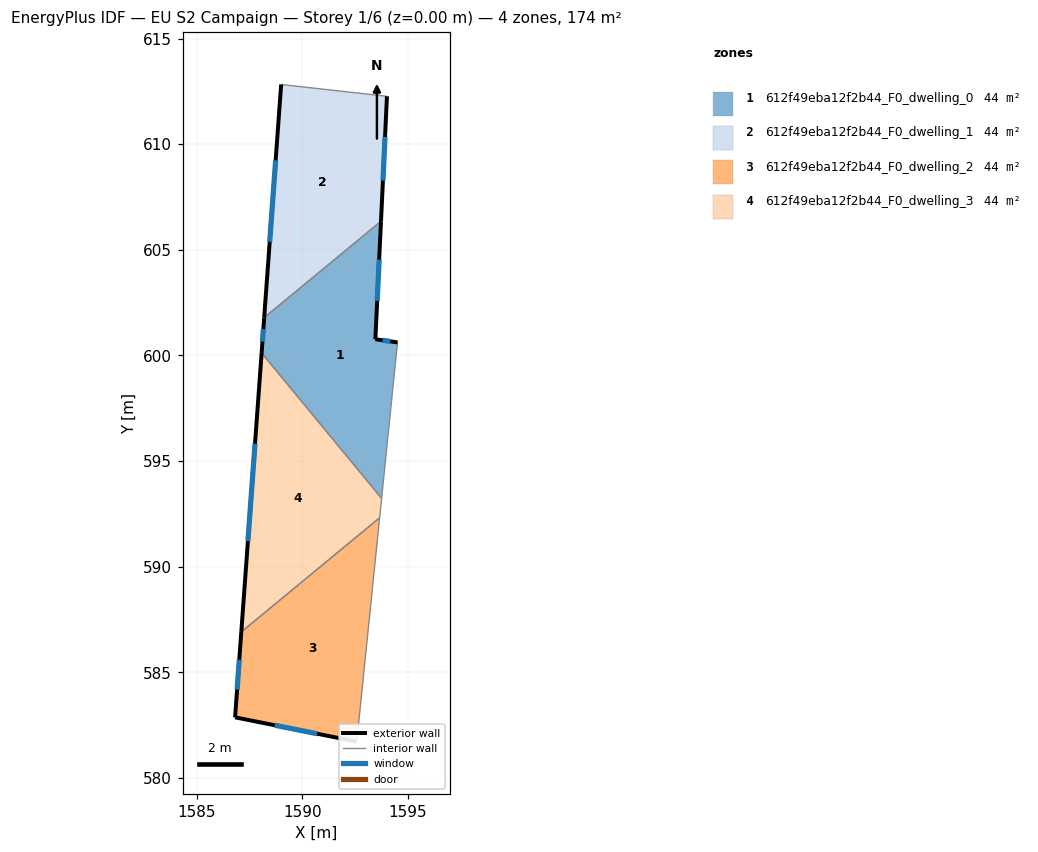
=== STOREY PLAN SPEC (per zone: floor XY polygon, exterior-wall plan segments, windows/doors) ===
zone 1: 612f49eba12f2b44_F0_dwelling_0  (43.6 m²)
  floor: (1593.73, 606.35) (1593.46, 600.77) (1594.51, 600.62) (1593.76, 593.24) (1588.08, 600.12) (1588.20, 601.79)
  exterior wall: (1588.20, 601.79) – (1588.08, 600.12)  [1.7 m]
    window: (1588.16, 601.24) – (1588.12, 600.66)  [0.6 m²]
  exterior wall: (1593.46, 600.77) – (1593.73, 606.35)  [5.6 m]
    window: (1593.55, 602.58) – (1593.64, 604.54)  [2.0 m²]
  exterior wall: (1594.51, 600.62) – (1593.46, 600.77)  [1.1 m]
    window: (1594.17, 600.67) – (1593.80, 600.72)  [0.4 m²]
  interior walls: 3
zone 2: 612f49eba12f2b44_F0_dwelling_1  (43.6 m²)
  floor: (1594.01, 612.27) (1593.73, 606.35) (1588.20, 601.79) (1589.00, 612.83)
  exterior wall: (1589.00, 612.83) – (1588.20, 601.79)  [11.1 m]
    window: (1588.74, 609.24) – (1588.46, 605.38)  [4.1 m²]
  exterior wall: (1593.73, 606.35) – (1594.01, 612.27)  [5.9 m]
    window: (1593.82, 608.27) – (1593.92, 610.34)  [2.2 m²]
  interior walls: 2
zone 3: 612f49eba12f2b44_F0_dwelling_2  (43.6 m²)
  floor: (1593.66, 592.31) (1592.58, 581.72) (1586.82, 582.87) (1587.11, 586.91)
  exterior wall: (1586.82, 582.87) – (1592.58, 581.72)  [5.9 m]
    window: (1588.69, 582.49) – (1590.71, 582.09)  [2.2 m²]
  exterior wall: (1587.11, 586.91) – (1586.82, 582.87)  [4.1 m]
    window: (1587.02, 585.60) – (1586.92, 584.18)  [1.5 m²]
  interior walls: 2
zone 4: 612f49eba12f2b44_F0_dwelling_3  (43.6 m²)
  floor: (1588.08, 600.12) (1593.76, 593.24) (1593.66, 592.31) (1587.11, 586.91)
  exterior wall: (1588.08, 600.12) – (1587.11, 586.91)  [13.2 m]
    window: (1587.76, 595.82) – (1587.43, 591.21)  [4.9 m²]
  interior walls: 3

=== DERIVED (storey summary) ===
Building: EU S2 Campaign
Storey: 1 of 6  (floor level z = 0.00 m)
Storey gross floor area: 174.3 m²
Zones on this storey: 4
  - 612f49eba12f2b44_F0_dwelling_0: floor 43.6 m²; exterior wall 8.3 m (25.0 m²); 3 window(s) 3.1 m²; WWR 12.2%
  - 612f49eba12f2b44_F0_dwelling_1: floor 43.6 m²; exterior wall 17.0 m (51.0 m²); 2 window(s) 6.2 m²; WWR 12.2%
  - 612f49eba12f2b44_F0_dwelling_2: floor 43.6 m²; exterior wall 9.9 m (29.8 m²); 2 window(s) 3.6 m²; WWR 12.2%
  - 612f49eba12f2b44_F0_dwelling_3: floor 43.6 m²; exterior wall 13.2 m (39.7 m²); 1 window(s) 4.9 m²; WWR 12.2%
Zone adjacency (shared interzone walls):
  - 612f49eba12f2b44_F0_dwelling_0 ↔ 612f49eba12f2b44_F0_dwelling_1
  - 612f49eba12f2b44_F0_dwelling_0 ↔ 612f49eba12f2b44_F0_dwelling_3
  - 612f49eba12f2b44_F0_dwelling_2 ↔ 612f49eba12f2b44_F0_dwelling_3